Photos from the image-classification dataset "currency-Detector" in the GitHub repository ahtshambhatti/currency-Detector. Its 13 classes are: 100 note, 200 note, 2000 note, 500 note, fifty riyals, fifty note, five hundred riyals, five riyals, one hundred riyals, one riyal, ten riyals, ten note, twenty note.

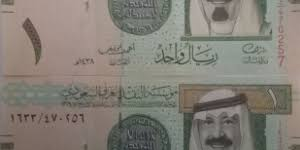
Label: one riyal

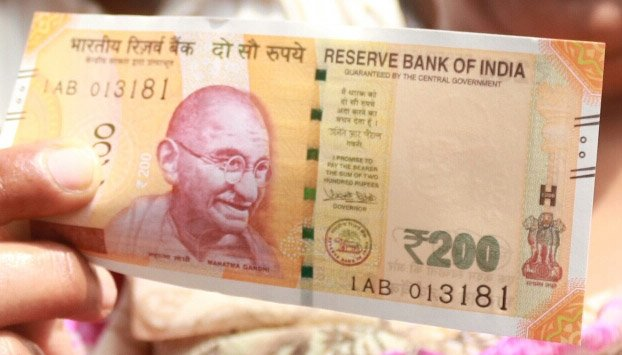
Label: 200 note

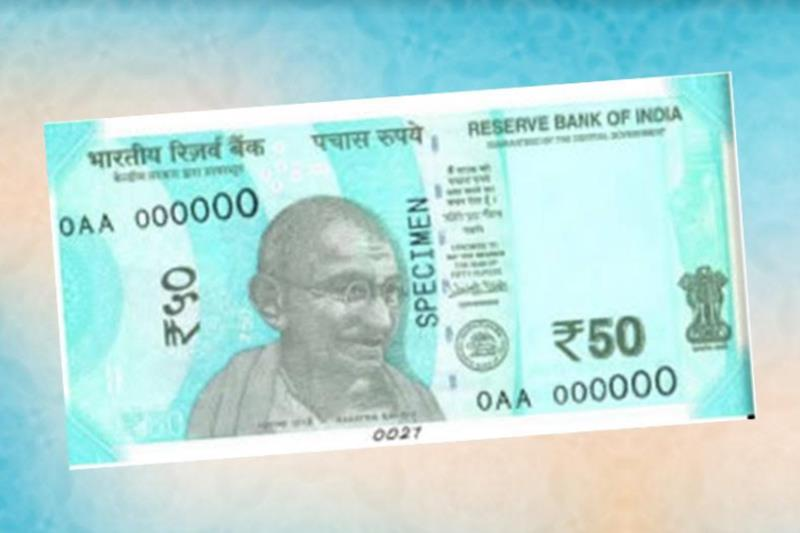
Label: fifty note

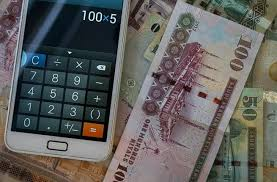
Label: one hundred riyals

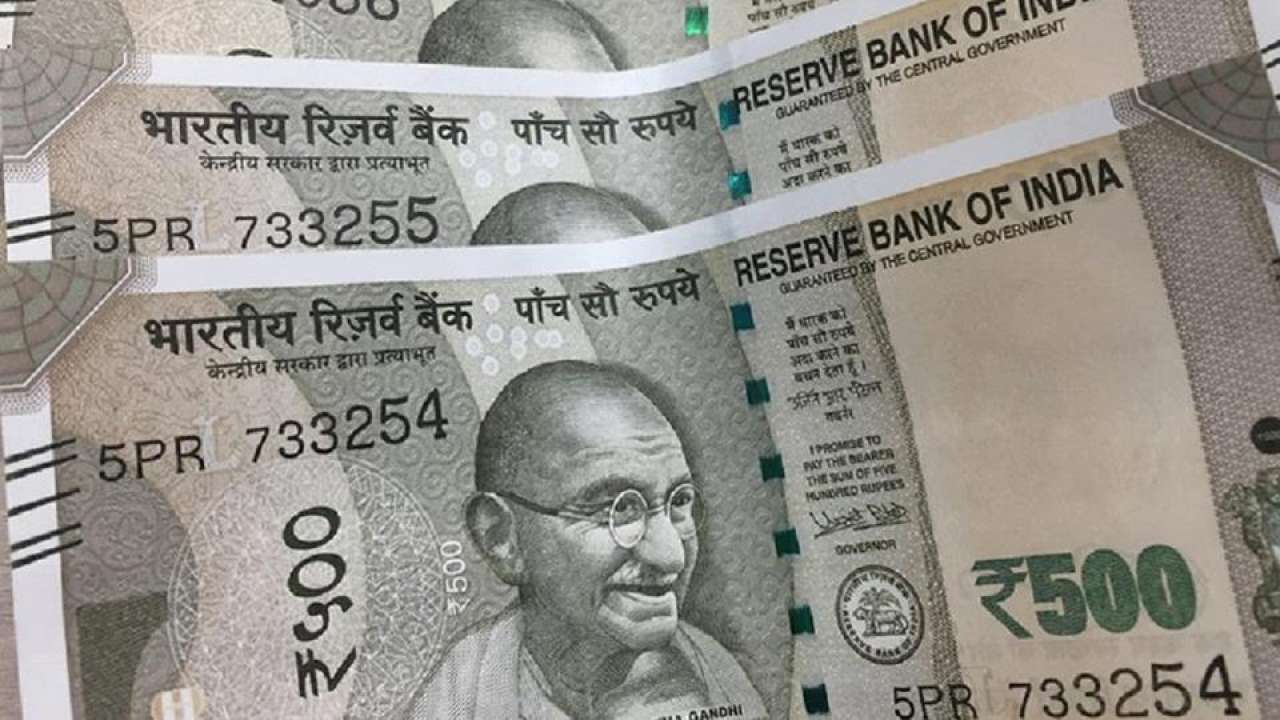
Label: 500 note

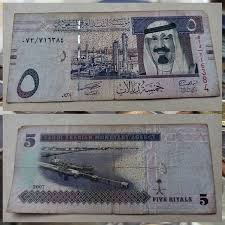
Label: five riyals
